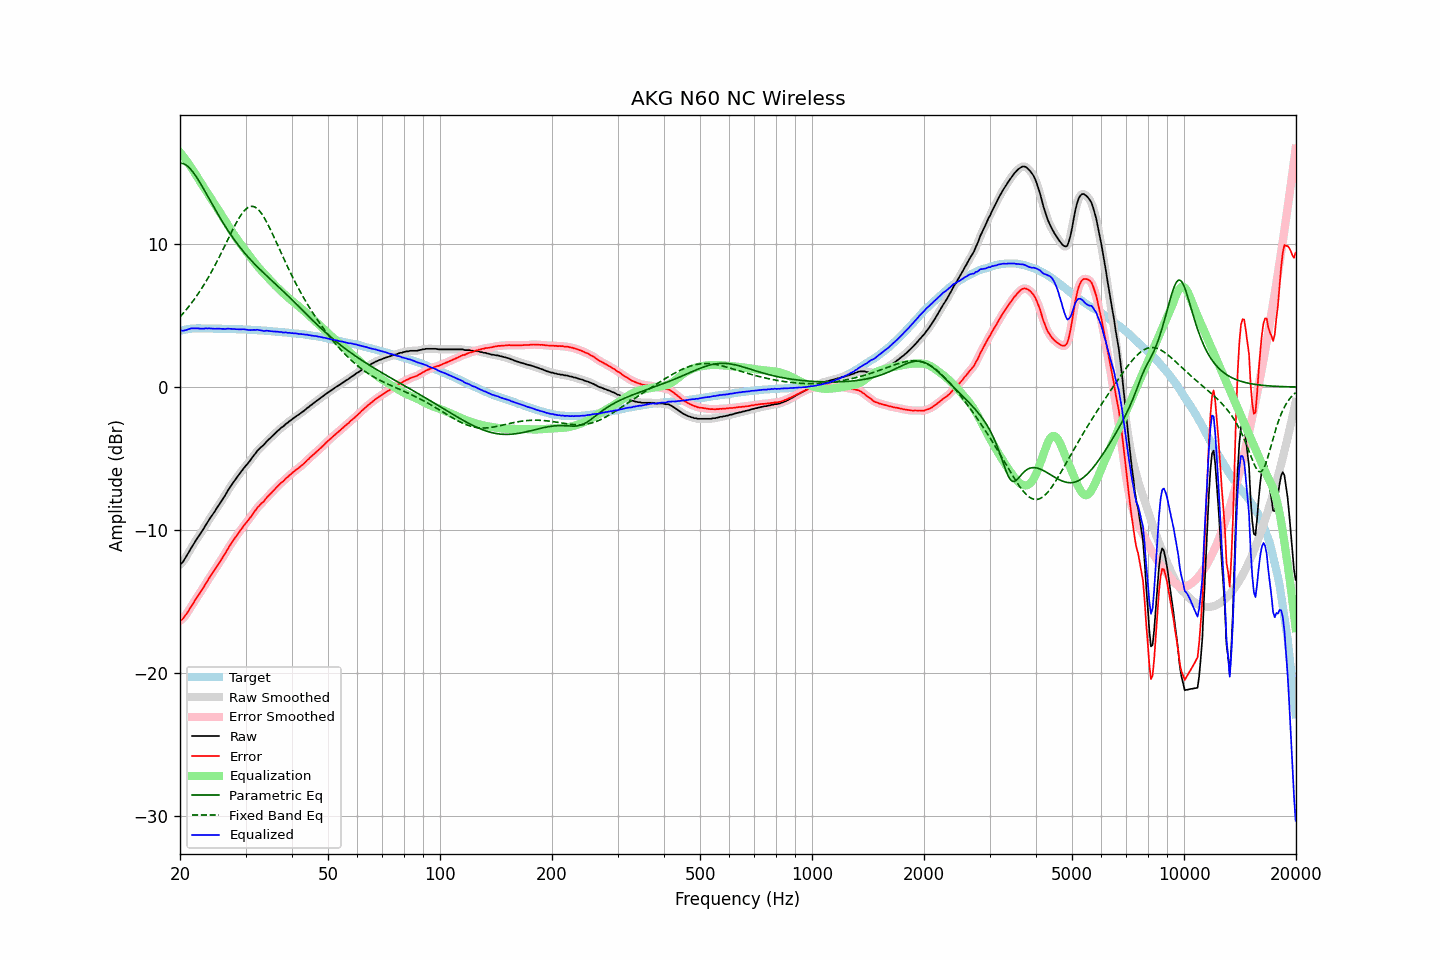

The file beside this chart, header and first rows:
frequency, raw, error, smoothed, error_smoothed, equalization, parametric_eq, fixed_band_eq, equalized_raw, equalized_smoothed, target
20.00, -12.40, -16.32, -12.41, -16.33, 16.39, 15.64, 4.90, 4.00, 3.98, 3.92
20.20, -12.32, -16.27, -12.30, -16.25, 16.26, 15.63, 5.03, 3.94, 3.96, 3.95
20.40, -12.19, -16.16, -12.17, -16.14, 16.11, 15.61, 5.15, 3.93, 3.95, 3.98
20.61, -12.00, -16.00, -12.01, -16.02, 15.97, 15.56, 5.28, 3.96, 3.95, 4.00
20.81, -11.83, -15.85, -11.82, -15.85, 15.81, 15.49, 5.42, 3.99, 3.99, 4.03
21.02, -11.63, -15.69, -11.63, -15.68, 15.66, 15.40, 5.56, 4.03, 4.03, 4.06
21.23, -11.44, -15.51, -11.44, -15.51, 15.50, 15.29, 5.70, 4.06, 4.06, 4.07
21.44, -11.24, -15.31, -11.24, -15.32, 15.34, 15.17, 5.84, 4.10, 4.09, 4.08
21.66, -11.06, -15.15, -11.06, -15.14, 15.16, 15.03, 5.99, 4.10, 4.10, 4.09
21.87, -10.87, -14.96, -10.87, -14.96, 14.98, 14.88, 6.15, 4.10, 4.11, 4.09
22.09, -10.69, -14.78, -10.69, -14.79, 14.80, 14.71, 6.31, 4.11, 4.11, 4.10
22.31, -10.52, -14.61, -10.52, -14.62, 14.62, 14.54, 6.47, 4.11, 4.10, 4.10
22.54, -10.36, -14.46, -10.35, -14.45, 14.45, 14.36, 6.64, 4.09, 4.09, 4.10
22.76, -10.19, -14.28, -10.19, -14.28, 14.27, 14.17, 6.81, 4.08, 4.08, 4.10
22.99, -10.01, -14.10, -10.01, -14.10, 14.09, 13.98, 6.98, 4.08, 4.08, 4.09
23.22, -9.84, -13.93, -9.83, -13.92, 13.92, 13.78, 7.16, 4.08, 4.09, 4.09
23.45, -9.64, -13.73, -9.65, -13.73, 13.74, 13.58, 7.35, 4.10, 4.09, 4.09
23.69, -9.47, -13.56, -9.46, -13.55, 13.56, 13.38, 7.54, 4.09, 4.10, 4.09
23.92, -9.29, -13.37, -9.29, -13.38, 13.39, 13.18, 7.73, 4.10, 4.10, 4.09
24.16, -9.12, -13.20, -9.12, -13.21, 13.21, 12.98, 7.93, 4.09, 4.09, 4.09
24.40, -8.96, -13.04, -8.95, -13.04, 13.04, 12.78, 8.13, 4.08, 4.08, 4.09
24.65, -8.79, -12.87, -8.79, -12.87, 12.87, 12.58, 8.34, 4.08, 4.08, 4.08
24.89, -8.62, -12.70, -8.62, -12.70, 12.70, 12.38, 8.55, 4.07, 4.08, 4.08
25.14, -8.44, -12.51, -8.44, -12.52, 12.52, 12.19, 8.77, 4.09, 4.08, 4.08
25.39, -8.27, -12.35, -8.27, -12.35, 12.35, 11.99, 8.99, 4.08, 4.08, 4.08
25.65, -8.10, -12.18, -8.10, -12.17, 12.17, 11.80, 9.21, 4.07, 4.08, 4.08
25.91, -7.93, -12.00, -7.93, -12.00, 11.99, 11.62, 9.44, 4.06, 4.06, 4.07
26.16, -7.75, -11.81, -7.75, -11.82, 11.81, 11.43, 9.66, 4.07, 4.06, 4.07
26.43, -7.58, -11.65, -7.57, -11.64, 11.63, 11.25, 9.89, 4.05, 4.06, 4.07
26.69, -7.38, -11.45, -7.38, -11.45, 11.45, 11.08, 10.13, 4.07, 4.07, 4.07
26.96, -7.19, -11.26, -7.20, -11.26, 11.27, 10.91, 10.36, 4.08, 4.07, 4.07
27.23, -7.02, -11.08, -7.02, -11.08, 11.09, 10.74, 10.59, 4.07, 4.07, 4.06
27.50, -6.86, -10.92, -6.85, -10.91, 10.92, 10.57, 10.81, 4.06, 4.06, 4.06
27.77, -6.69, -10.73, -6.69, -10.74, 10.74, 10.41, 11.04, 4.06, 4.05, 4.05
28.05, -6.53, -10.58, -6.53, -10.58, 10.58, 10.26, 11.26, 4.05, 4.05, 4.05
28.33, -6.38, -10.42, -6.37, -10.41, 10.41, 10.10, 11.47, 4.04, 4.04, 4.04
28.62, -6.22, -10.26, -6.22, -10.26, 10.26, 9.95, 11.67, 4.04, 4.04, 4.04
28.90, -6.07, -10.11, -6.07, -10.10, 10.10, 9.81, 11.85, 4.03, 4.03, 4.04
29.19, -5.92, -9.95, -5.92, -9.95, 9.95, 9.67, 12.03, 4.03, 4.03, 4.03
29.48, -5.78, -9.81, -5.77, -9.80, 9.80, 9.53, 12.18, 4.03, 4.03, 4.03
29.78, -5.62, -9.64, -5.63, -9.65, 9.66, 9.39, 12.32, 4.04, 4.03, 4.02
30.08, -5.49, -9.51, -5.49, -9.51, 9.51, 9.26, 12.43, 4.02, 4.02, 4.02
30.38, -5.36, -9.37, -5.36, -9.37, 9.36, 9.13, 12.52, 4.00, 4.00, 4.01
30.68, -5.22, -9.23, -5.22, -9.23, 9.21, 9.00, 12.58, 3.99, 3.99, 4.01
30.99, -5.08, -9.08, -5.07, -9.07, 9.05, 8.88, 12.62, 3.97, 3.98, 4.00
31.30, -4.92, -8.91, -4.92, -8.91, 8.90, 8.76, 12.62, 3.98, 3.98, 3.99
31.61, -4.76, -8.75, -4.77, -8.75, 8.76, 8.64, 12.60, 4.00, 3.99, 3.99
31.93, -4.63, -8.61, -4.62, -8.59, 8.61, 8.53, 12.55, 3.98, 4.00, 3.98
32.24, -4.47, -8.43, -4.48, -8.45, 8.47, 8.41, 12.47, 4.01, 3.99, 3.97
32.57, -4.36, -8.33, -4.36, -8.32, 8.34, 8.30, 12.36, 3.98, 3.98, 3.97
32.89, -4.25, -8.21, -4.25, -8.21, 8.21, 8.19, 12.23, 3.96, 3.96, 3.96
33.22, -4.14, -8.09, -4.15, -8.10, 8.09, 8.08, 12.08, 3.95, 3.94, 3.95
33.55, -4.06, -8.00, -4.04, -7.98, 7.97, 7.98, 11.90, 3.91, 3.93, 3.95
33.89, -3.92, -7.86, -3.92, -7.86, 7.85, 7.87, 11.71, 3.93, 3.93, 3.94
34.23, -3.79, -7.72, -3.80, -7.73, 7.73, 7.77, 11.51, 3.94, 3.93, 3.93
34.57, -3.69, -7.61, -3.68, -7.60, 7.61, 7.66, 11.29, 3.92, 3.93, 3.92
34.92, -3.58, -7.49, -3.58, -7.49, 7.49, 7.56, 11.06, 3.91, 3.91, 3.91
35.27, -3.47, -7.37, -3.47, -7.37, 7.36, 7.45, 10.83, 3.90, 3.90, 3.90
35.62, -3.36, -7.25, -3.36, -7.25, 7.24, 7.35, 10.59, 3.89, 3.89, 3.89
35.97, -3.25, -7.13, -3.25, -7.12, 7.13, 7.25, 10.34, 3.88, 3.88, 3.88
... 635 more rows
